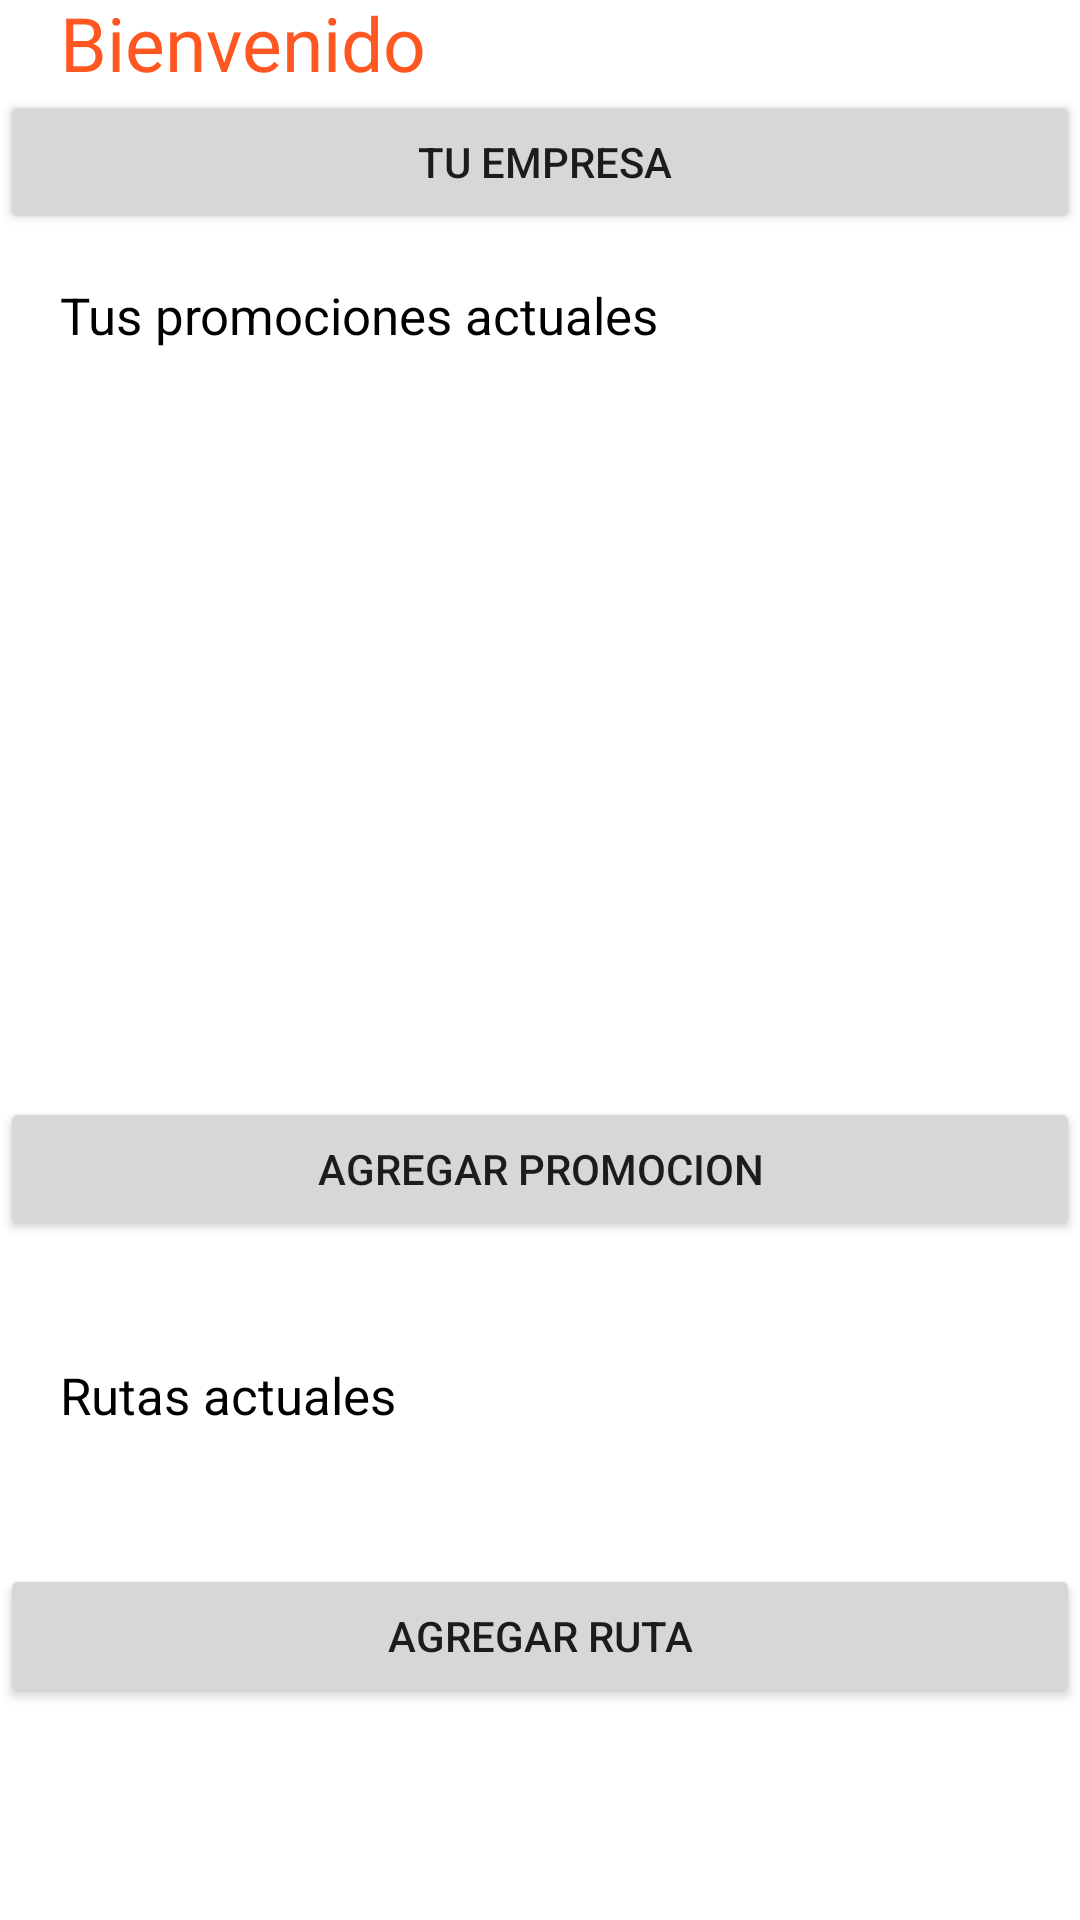

Reconstruct the res/layout file that produces this screen, plus the resources it refers to.
<!-- AndroidManifest.xml: application theme Theme.AplicacionUsuarios -->
<!-- res/layout/activity_perfil_usuario.xml -->
<?xml version="1.0" encoding="utf-8"?>
<androidx.constraintlayout.widget.ConstraintLayout xmlns:android="http://schemas.android.com/apk/res/android"
    xmlns:app="http://schemas.android.com/apk/res-auto"
    xmlns:tools="http://schemas.android.com/tools"
    android:layout_width="match_parent"
    android:layout_height="match_parent"
    tools:context="com.example.aplicacionusuariosempresa.PerfilUsuario">

    <RelativeLayout
        android:layout_width="match_parent"
        android:layout_height="match_parent"
        android:orientation="vertical" >

        <TextView
            android:id="@+id/Bienvenida"
            android:layout_width="213dp"
            android:layout_height="wrap_content"
            android:layout_alignParentTop="true"
            android:layout_marginLeft="20dp"
            android:layout_marginTop="-3dp"
            android:text="Bienvenido"
            android:textColor="#FF5722"
            android:textSize="25dp" />

        <TextView
            android:id="@+id/mostrarNombre"
            android:layout_width="wrap_content"
            android:layout_height="wrap_content"
            android:layout_toRightOf="@+id/Bienvenida"
            android:layout_marginTop="20dp"
            android:layout_marginLeft="10dp"
            android:textSize="25dp"
            app:layout_constraintStart_toStartOf="parent"
            app:layout_constraintTop_toBottomOf="@+id/Bienvenida" />

        <TextView
            android:id="@+id/tituloPromociones"
            android:layout_width="wrap_content"
            android:layout_height="wrap_content"
            android:layout_below="@+id/mostrarNombre"
            android:layout_marginLeft="20dp"
            android:layout_marginTop="40dp"
            android:text="Tus promociones actuales"
            android:textSize="17dp"
            android:textColor="@color/black"
            />

        <ScrollView
            android:id="@+id/vista_promociones"
            android:layout_width="match_parent"
            android:layout_height="230dp"
            android:layout_below="@+id/tituloPromociones"
            android:layout_marginTop="20dp"/>

        <Button
            android:id="@+id/agregar_promocion"
            android:layout_width="match_parent"
            android:layout_height="wrap_content"
            android:layout_below="@+id/vista_promociones"
            android:layout_marginTop="-1dp"
            android:text="Agregar Promocion" />

        <TextView
            android:id="@+id/tituloRutas"
            android:layout_width="wrap_content"
            android:layout_height="wrap_content"
            android:layout_below="@+id/agregar_promocion"
            android:layout_marginLeft="20dp"
            android:layout_marginTop="40dp"
            android:text="Rutas actuales"
            android:textSize="17dp"
            android:textColor="@color/black"
            />


        <ScrollView
            android:id="@+id/vista_rutas"
            android:layout_width="match_parent"
            android:layout_height="230dp"
            android:layout_below="@+id/tituloRutas"
            android:layout_marginTop="25dp">

            <Button
                android:id="@+id/agregar_ruta"
                android:layout_width="match_parent"
                android:layout_height="wrap_content"
                android:layout_marginTop="20dp"
                android:text="Agregar Ruta" />
        </ScrollView>

        <Button
            android:id="@+id/irPerfil"
            android:layout_width="match_parent"
            android:layout_height="wrap_content"
            android:layout_marginTop="30dp"
            android:text=" Tu empresa" />


    </RelativeLayout>

</androidx.constraintlayout.widget.ConstraintLayout>
<!-- resources referenced by this layout -->
<resources>
  <style name="Theme.AplicacionUsuarios" parent="Theme.MaterialComponents.DayNight.DarkActionBar">
          
          <item name="colorPrimary">@color/purple_500</item>
          <item name="colorPrimaryVariant">@color/purple_700</item>
          <item name="colorOnPrimary">@color/white</item>
          
          <item name="colorSecondary">@color/teal_200</item>
          <item name="colorSecondaryVariant">@color/teal_700</item>
          <item name="colorOnSecondary">@color/black</item>
          
          <item name="android:statusBarColor" tools:targetApi="l">?attr/colorPrimaryVariant</item>
          
      </style>
  <!-- not gathered from this repository: default colours our renderer supplied (Android Studio template values) -->
  <color name="purple_500">#FF6200EE</color>
  <color name="purple_700">#FF3700B3</color>
  <color name="teal_200">#FF03DAC5</color>
  <color name="teal_700">#FF018786</color>
  <color name="black">#FF000000</color>
  <color name="white">#FFFFFFFF</color>
</resources>
